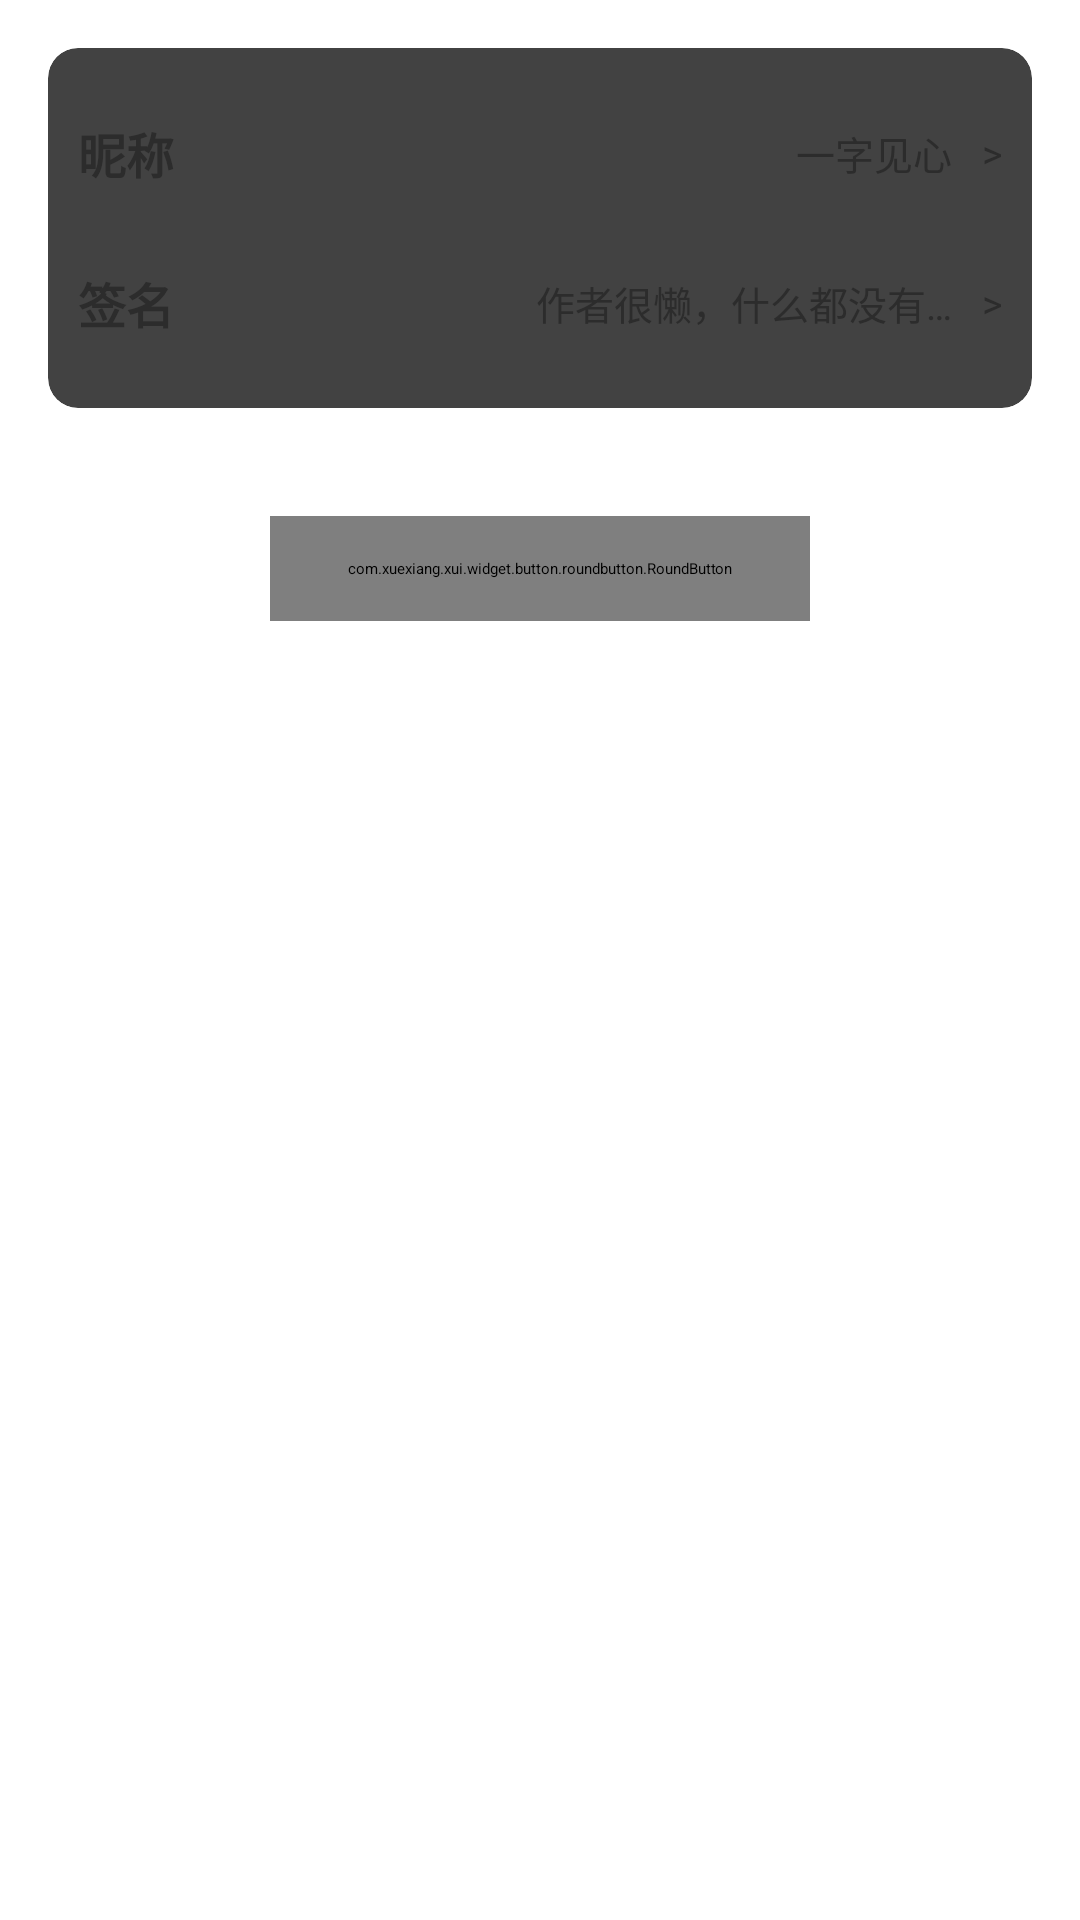

The Android layout XML behind this screen, and the referenced resources:
<!-- AndroidManifest.xml: application theme Theme.Note_Android -->
<!-- res/layout/change_fragment.xml -->
<?xml version="1.0" encoding="utf-8"?>
<LinearLayout xmlns:android="http://schemas.android.com/apk/res/android"
    xmlns:app="http://schemas.android.com/apk/res-auto"
    xmlns:tools="http://schemas.android.com/tools"
    android:layout_width="match_parent"
    android:layout_height="match_parent"
    android:background="@color/white"
    android:orientation="vertical"
    tools:context=".setting.fragment.ChangeFragment">

    <androidx.cardview.widget.CardView
        android:layout_width="match_parent"
        android:layout_height="wrap_content"
        android:layout_margin="@dimen/dp_16"
        app:cardCornerRadius="@dimen/dp_10"
        app:cardElevation="@dimen/dp_3"
        app:contentPadding="@dimen/dp_10">

        <LinearLayout
            android:layout_width="match_parent"
            android:layout_height="match_parent"
            android:orientation="vertical">

            <RelativeLayout
                android:layout_width="match_parent"
                android:layout_height="@dimen/dp_50">

                <TextView
                    android:layout_width="wrap_content"
                    android:layout_height="wrap_content"
                    android:layout_centerVertical="true"
                    android:text="昵称"
                    android:textColor="@color/less_black"
                    android:textSize="@dimen/sp_16"
                    android:textStyle="bold" />

                <TextView
                    android:id="@+id/name_jiantou"
                    android:layout_width="wrap_content"
                    android:layout_height="wrap_content"
                    android:layout_alignParentEnd="true"
                    android:layout_centerVertical="true"
                    android:text=">"
                    android:textColor="@color/less_black"
                    android:textSize="@dimen/sp_13" />

                <TextView
                    android:id="@+id/change_user_name"
                    android:layout_width="wrap_content"
                    android:layout_height="wrap_content"
                    android:layout_centerVertical="true"
                    android:layout_marginRight="@dimen/dp_10"
                    android:layout_toLeftOf="@id/name_jiantou"
                    android:text="一字见心"
                    android:textColor="@color/less_black"
                    android:textSize="@dimen/sp_13" />
            </RelativeLayout>

            <RelativeLayout
                android:layout_width="match_parent"
                android:layout_height="@dimen/dp_50">

                <TextView
                    android:layout_width="wrap_content"
                    android:layout_height="wrap_content"
                    android:layout_centerVertical="true"
                    android:text="签名"
                    android:textColor="@color/less_black"
                    android:textSize="@dimen/sp_16"
                    android:textStyle="bold" />

                <TextView
                    android:id="@+id/autograph_jiantou"
                    android:layout_width="wrap_content"
                    android:layout_height="wrap_content"
                    android:layout_alignParentEnd="true"
                    android:layout_centerVertical="true"
                    android:text=">"
                    android:textColor="@color/less_black"
                    android:textSize="@dimen/sp_13" />

                <TextView
                    android:id="@+id/change_user_autograph"
                    android:layout_width="@dimen/dp_150"
                    android:layout_height="wrap_content"
                    android:layout_centerVertical="true"
                    android:layout_marginRight="@dimen/dp_10"
                    android:layout_toStartOf="@id/autograph_jiantou"
                    android:ellipsize="end"
                    android:gravity="end"
                    android:maxLines="1"
                    android:text="@string/no_autograph_tip"
                    android:textColor="@color/less_black"
                    android:textSize="@dimen/sp_13" />
            </RelativeLayout>
        </LinearLayout>
    </androidx.cardview.widget.CardView>

    <com.xuexiang.xui.widget.button.roundbutton.RoundButton
        android:id="@+id/save_change_button"
        style="@style/RoundButton.Blue"
        android:layout_width="@dimen/dp_180"
        android:layout_height="@dimen/dp_35"
        android:layout_below="@+id/login_select"
        android:layout_centerHorizontal="true"
        android:layout_gravity="center_horizontal"
        android:layout_marginTop="@dimen/dp_20"
        android:text="保 存"
        android:textColor="@color/white"
        android:textSize="@dimen/sp_14"
        app:rb_backgroundColor="@color/orange"
        app:rb_isRadiusAdjustBounds="true" />
</LinearLayout>
<!-- resources referenced by this layout -->
<resources>
  <color name="less_black">#2c2c2c</color>
  <color name="orange">#FF6700</color>
  <color name="white">#FFFFFFFF</color>
  <dimen name="dp_10">10dp</dimen>
  <dimen name="dp_150">150dp</dimen>
  <dimen name="dp_16">16dp</dimen>
  <dimen name="dp_180">180dp</dimen>
  <dimen name="dp_20">20dp</dimen>
  <dimen name="dp_3">3dp</dimen>
  <dimen name="dp_35">35dp</dimen>
  <dimen name="dp_50">50dp</dimen>
  <dimen name="sp_13">13sp</dimen>
  <dimen name="sp_14">14sp</dimen>
  <dimen name="sp_16">16sp</dimen>
  <string name="no_autograph_tip">作者很懒，什么都没有留下</string>
  <style name="Theme.Note_Android" parent="XUITheme.Phone">
          
          <item name="colorPrimary">@color/white</item>
          <item name="colorPrimaryVariant">@color/purple_700</item>
          <item name="colorOnPrimary">@color/white</item>
          
          <item name="colorSecondary">@color/teal_200</item>
          <item name="colorSecondaryVariant">@color/teal_700</item>
          <item name="colorOnSecondary">@color/black</item>
          
          <item name="android:statusBarColor" tools:targetApi="l">?attr/colorPrimaryVariant</item>
          
          <item name="android:windowTranslucentStatus">true</item>
          <item name="android:windowDrawsSystemBarBackgrounds">true</item>
          <item name="android:textColor">@color/less_black</item>
      </style>
  <color name="purple_700">#FF3700B3</color>
  <color name="teal_200">#FF03DAC5</color>
  <color name="teal_700">#FF018786</color>
  <color name="black">#FF000000</color>
</resources>
